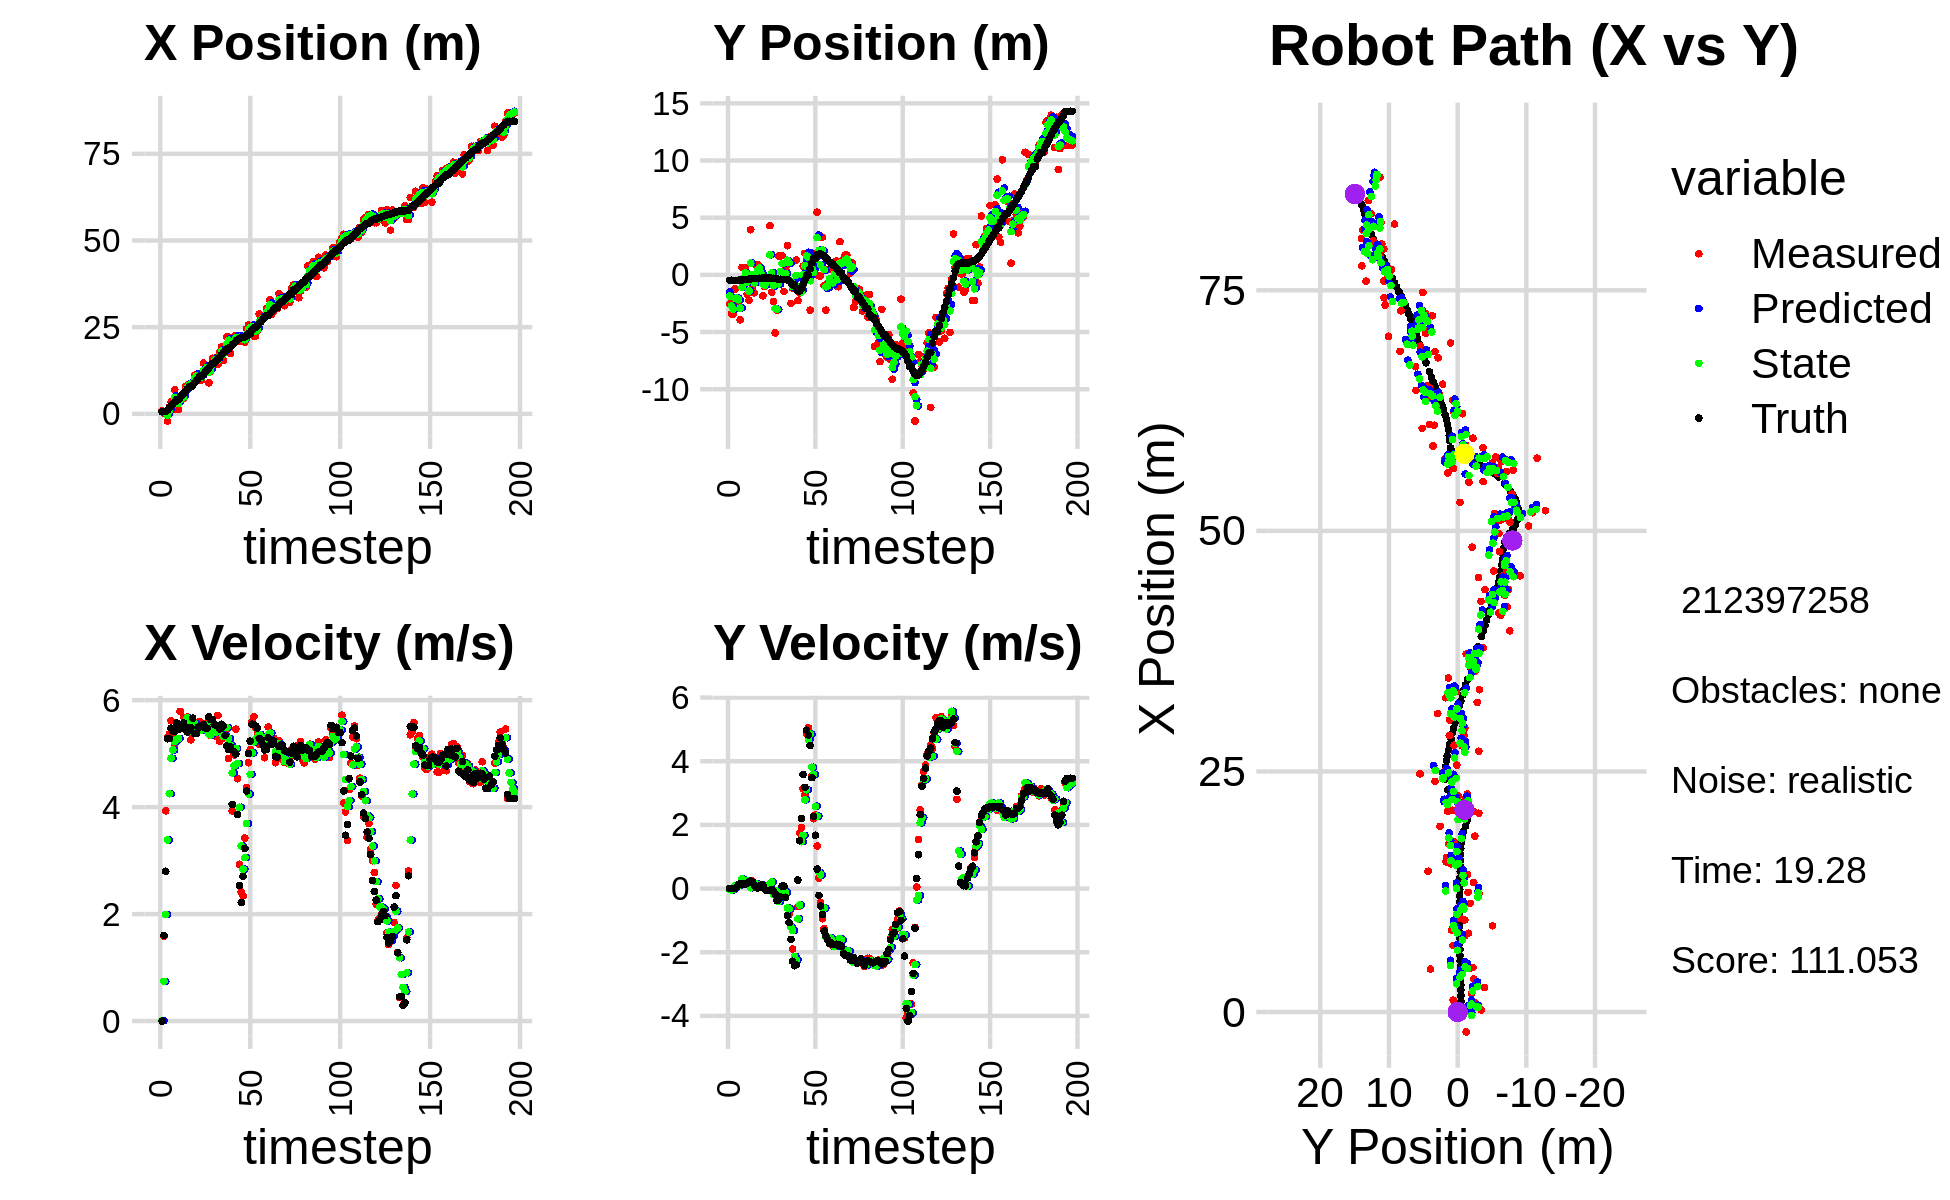

Data behind this chart, as committed beside it:
9.390938875787218088e-01, -2.530598937413052862e+00, 0.000000000000000000e+00, 0.000000000000000000e+00, 0.000000000000000000e+00, 0.000000000000000000e+00, 0.000000000000000000e+00, 0.000000000000000000e+00, 6.433016981708949977e-01, -1.468683603629018064e+00, 0.000000000000000000e+00, 0.000000000000000000e+00, 0.000000000000000000e+00, 0.000000000000000000e+00, 0.000000000000000000e+00, 0.000000000000000000e+00, 0.000000000000000000e+00, -4.223269352223724127e-04
9.390938875787218088e-01, -2.530598937413052862e+00, 0.000000000000000000e+00, -0.000000000000000000e+00, 6.433016981708949977e-01, -1.468683603629018064e+00, 0.000000000000000000e+00, 0.000000000000000000e+00, 7.123787492714355185e-01, -1.850835277780263688e+00, 5.687702315125031313e-03, -2.538620853283476281e-02, 6.073687076506828486e-01, -4.782262432576973588e-01, 0.000000000000000000e+00, 0.000000000000000000e+00, 0.000000000000000000e+00, 6.913719698786735535e-05
2.110488415485151092e-01, -3.421380158794335546e+00, 1.582000016224261341e+00, -5.459026488041507775e-05, 7.129475195029479906e-01, -1.853373898633547068e+00, 5.687702315125031313e-03, -2.538620853283476281e-02, 5.445643430212707692e-01, -2.721871160311988724e+00, 7.426696243314222512e-01, -4.772486412975490006e-02, 7.038233278922682024e-01, -4.781914922102866172e-01, 1.600000000000000089e+00, 0.000000000000000000e+00, 1.600000023841857910e+00, 3.450712029007263482e-05
2.110488415485151092e-01, -3.421380158794335546e+00, 3.930987399847525321e+00, 9.950741342552839319e-03, 6.188313054544130054e-01, -2.726643646724964398e+00, 7.426696243314222512e-01, -4.772486412975490006e-02, 5.110930456370034181e-01, -2.993809461569644004e+00, 1.991783164324981037e+00, -2.710216032004423778e-02, 7.038233278922682024e-01, -4.781914922102866172e-01, 2.799999999999999822e+00, 4.000000000000000083e-03, 2.799999952316284180e+00, -2.531353849917650223e-03
-2.066779613380405944e+00, -1.236871813370253870e+00, 5.301982308356648410e+00, 1.371449181368628208e-02, 7.102713620695015884e-01, -2.996519677601648279e+00, 1.991783164324981037e+00, -2.710216032004423778e-02, -3.523979744330048014e-01, -2.054562120435558636e+00, 3.385475300230385898e+00, 7.952529412173642287e-02, 1.083572626325262522e+00, -4.773854361336374308e-01, 5.280000000000000249e+00, 1.200000000000000025e-02, 5.280000209808349609e+00, -2.586666727438569069e-03
1.928476587382031315e+00, -2.003205429325777942e+00, 5.366985145093096321e+00, 1.043780627658911081e-01, -1.385044440996618942e-02, -2.046609591023385022e+00, 3.385475300230385898e+00, 7.952529412173642287e-02, 8.245635816376326588e-01, -2.028656018960716345e+00, 4.250878287629638486e+00, 8.343730985383718268e-02, 1.684684991623729644e+00, -4.756448376277229162e-01, 5.280000000000000249e+00, 5.099999999999999672e-02, 5.280000209808349609e+00, -1.944572292268276215e-02
3.429649829947039041e+00, -2.320538185737191839e+00, 5.616937879565026215e+00, 1.092391871219125371e-01, 1.249651410400596463e+00, -2.020312287975332577e+00, 4.250878287629638486e+00, 8.343730985383718268e-02, 2.184061867230080001e+00, -2.175590398202865927e+00, 4.914250319344136919e+00, 9.080834424263131699e-02, 2.301876306466867028e+00, -4.652875891313323908e-01, 5.477000000000000313e+00, 1.290000000000000036e-01, 5.479000091552734375e+00, -1.944572292268276215e-02
2.548886150074947121e+00, -3.929875010785462308e+00, 5.288446108758837916e+00, 1.643702652758413374e-01, 2.675486899164493781e+00, -2.166509563778602931e+00, 4.914250319344136919e+00, 9.080834424263131699e-02, 2.632348345730368688e+00, -2.908409562868097264e+00, 5.069387368883258915e+00, 1.592162764786838325e-01, 2.821087121955646371e+00, -4.495931814743865940e-01, 5.418999999999999595e+00, 1.630000000000000060e-01, 5.421000003814697266e+00, -3.107101097702980042e-02
6.923430681305581480e+00, 6.615824577634515924e-01, 5.177798794933354820e+00, 1.509896048569710214e-01, 3.139287082618694491e+00, -2.892487935220228845e+00, 5.069387368883258915e+00, 1.592162764786838325e-01, 4.699870294706617990e+00, -1.094585738259594487e+00, 5.223864103054049579e+00, 3.012579443372347954e-01, 3.442173242719766879e+00, -4.312710886693283951e-01, 5.418999999999999595e+00, 1.509999999999999953e-01, 5.421000003814697266e+00, -2.915270254015922546e-02
1.231804609208635659e+00, 6.532979232289838345e-01, 5.558189826099097175e+00, 1.418633876551305961e-01, 5.222256705012022771e+00, -1.064459943825871058e+00, 5.223864103054049579e+00, 3.012579443372347954e-01, 3.588309654394208792e+00, -3.223497447988552533e-01, 5.261491145406961500e+00, 2.259318253082296390e-01, 4.079876184270794681e+00, -4.148305434797402991e-01, 5.575999999999999623e+00, 1.429999999999999882e-01, 5.577000141143798828e+00, -2.551776729524135590e-02
1.231804609208635659e+00, 6.532979232289838345e-01, 5.501069524646040598e+00, 1.457418673230648221e-01, 4.114458768934905031e+00, -2.997565622680322672e-01, 5.261491145406961500e+00, 2.259318253082296390e-01, 2.933971229028663252e+00, 1.724602151126806704e-01, 5.284803208964111931e+00, 1.996234447605209628e-01, 4.079876184270794681e+00, -4.148305434797402991e-01, 5.453999999999999737e+00, 1.449999999999999900e-01, 5.528999805450439453e+00, -2.648717351257801056e-02
4.520206898564296694e+00, -1.708716146791814383e+00, 5.792005306784640872e+00, 1.862804617381967620e-01, 3.462451549925074534e+00, 1.924225595887327778e-01, 5.284803208964111931e+00, 1.996234447605209628e-01, 3.910196749093687973e+00, -6.531437830263061572e-01, 5.530118332622510735e+00, 2.490533881250971970e-01, 4.707607508133531127e+00, -3.981199196974438137e-01, 5.527000000000000135e+00, 1.670000000000000095e-01, 5.528999805450439453e+00, -3.215057030320167542e-02
4.628517687353163268e+00, -2.233972169778566830e+00, 5.481573417583242680e+00, 2.203395954487356867e-01, 4.463208582355939313e+00, -6.282384442137964875e-01, 5.530118332622510735e+00, 2.490533881250971970e-01, 4.530052098087242740e+00, -1.412022048531692997e+00, 5.513798403266545911e+00, 1.597774420805256612e-01, 5.340278864254186963e+00, -3.782033704192536705e-01, 5.467999999999999972e+00, 2.190000000000000002e-01, 5.473000049591064453e+00, -4.017478600144386292e-02
4.457976818488381454e+00, 3.949903099861925337e+00, 5.681411847366749868e+00, 2.283723837413025870e-01, 5.081431938413897065e+00, -1.396044304323640350e+00, 5.513798403266545911e+00, 1.597774420805256612e-01, 4.828947929564666453e+00, 1.026328238505616941e+00, 5.568760491401397061e+00, 2.586834271045523881e-02, 5.867752313550194110e+00, -3.571881354941142117e-01, 5.572000000000000064e+00, 2.349999999999999867e-01, 5.577000141143798828e+00, -4.017478600144386292e-02
7.923243761079335812e+00, -1.040380999556527186e+00, 5.488053070876782513e+00, 2.330725777650226593e-01, 5.385823978704806336e+00, 1.028915072776662498e+00, 5.568760491401397061e+00, 2.586834271045523881e-02, 6.428095467796126172e+00, 3.005673898071814509e-02, 5.603209682127505253e+00, 1.092818051584176220e-01, 6.500503778204053340e+00, -3.307237487013180988e-01, 5.445000000000000284e+00, 2.079999999999999905e-01, 5.448999881744384766e+00, -4.244357720017433167e-02
8.186870575252628512e+00, -1.566672563641336779e+00, 5.684298515001149354e+00, 1.752629246941221353e-01, 6.988416436008876964e+00, 4.098491949655990590e-02, 5.603209682127505253e+00, 1.092818051584176220e-01, 7.483631590812946044e+00, -6.933448740179691816e-01, 5.670417180940532376e+00, 1.644056538203381435e-01, 7.122579812964739965e+00, -3.110529192850056135e-01, 5.407000000000000028e+00, 1.140000000000000041e-01, 5.407999992370605469e+00, -3.082305006682872772e-02
8.497264385493561889e+00, 8.804967540396332337e-01, 5.400609552803956603e+00, 6.494386345765229551e-02, 8.050673308906999281e+00, -6.769043086359353145e-01, 5.670417180940532376e+00, 1.644056538203381435e-01, 8.227865570485917601e+00, 6.712366012674975124e-02, 5.566853880512813824e+00, 1.481209232379986918e-01, 7.753273248794907424e+00, -3.024294239010906216e-01, 5.488000000000000433e+00, 2.999999999999999889e-02, 5.487999916076660156e+00, -1.202470436692237854e-02
8.497264385493561889e+00, 8.804967540396332337e-01, 5.257968929244995593e+00, 1.804594080732158795e-02, 8.784550958537199250e+00, 8.193575245054962597e-02, 5.566853880512813824e+00, 1.481209232379986918e-01, 8.658757098121128593e+00, 4.442056581698436979e-01, 5.426659017437545529e+00, 1.043854773802337238e-01, 7.753273248794907424e+00, -3.024294239010906216e-01, 5.488000000000000433e+00, 1.600000000000000033e-02, 5.487999916076660156e+00, -3.432099008932709694e-03
8.650743812726359394e+00, 7.355417745925921791e-01, 5.633591475204787535e+00, 6.783150621631087174e-02, 9.201422999864883323e+00, 4.546442059078670828e-01, 5.426659017437545529e+00, 1.043854773802337238e-01, 8.979855911263451063e+00, 5.882574431186528008e-01, 5.500432120851246331e+00, 8.631595760617158386e-02, 8.278574228392887591e+00, -3.004675367295417954e-01, 5.663999999999999702e+00, 6.700000000000000400e-02, 5.664000034332275391e+00, -1.203996222466230392e-02
1.102763009083770918e+01, -4.359957727507564051e-01, 5.551847474448430297e+00, 1.131296773547453144e-01, 9.529899123348576140e+00, 5.968890388792699175e-01, 5.500432120851246331e+00, 8.631595760617158386e-02, 1.014754768521516404e+01, 1.145235135919712155e-01, 5.563101841949155357e+00, 1.196352801341804828e-01, 8.925155878188858694e+00, -2.952375565022518078e-01, 5.375000000000000000e+00, 1.100000000000000006e-01, 5.375999927520751953e+00, -2.037412300705909729e-02
1.129915320867069717e+01, -1.840100810521355879e+00, 5.405877867590792363e+00, 1.101552630533070010e-01, 1.070385786941007922e+01, 1.264870416053892610e-01, 5.563101841949155357e+00, 1.196352801341804828e-01, 1.094500291332843922e+01, -7.954871226748004842e-01, 5.511851485762036873e+00, 2.893426436856333384e-02, 9.545643091474135034e+00, -2.830719206945229716e-01, 5.375000000000000000e+00, 8.100000000000000255e-02, 5.375999927520751953e+00, -2.037412300705909729e-02
9.558438599401945623e+00, -1.030014426314367126e+00, 5.464913721865632290e+00, 3.073565275685669063e-02, 1.149618806190464326e+01, -7.925936962379441786e-01, 5.511851485762036873e+00, 2.893426436856333384e-02, 1.069756161521953786e+01, -9.046939416794290700e-01, 5.439154516259865346e+00, 3.592331120316231974e-02, 1.016971802731285557e+01, -2.767151304760488983e-01, 5.496999999999999886e+00, -2.100000000000000130e-02, 5.497000217437744141e+00, -5.624119658023118973e-03
9.787724137773913924e+00, -2.837444501903056970e-01, 5.602690162126084061e+00, -5.893882725346304835e-02, 1.124147706684552439e+01, -9.011016105591128644e-01, 5.439154516259865346e+00, 3.592331120316231974e-02, 1.064719042602730426e+01, -6.095066792753156548e-01, 5.469815281324013512e+00, -1.548986080837104484e-02, 1.080115914383733511e+01, -2.811766719399731995e-01, 5.498000000000000220e+00, -6.400000000000000133e-02, 5.498000144958496094e+00, 1.051934901624917984e-02
9.787724137773913924e+00, -2.837444501903056970e-01, 5.500657059986266972e+00, -6.141751384223100713e-02, 1.119417195415970490e+01, -6.110556653561527440e-01, 5.469815281324013512e+00, -1.548986080837104484e-02, 1.061610578645912994e+01, -4.596977357404620212e-01, 5.444875405047689298e+00, -3.230781483868516712e-02, 1.080115914383733511e+01, -2.811766719399731995e-01, 5.514999999999999680e+00, -6.300000000000000044e-02, 5.514999866485595703e+00, 1.116502285003662109e-02
1.462902021432986466e+01, 4.297871543730324539e+00, 5.464602495020677964e+00, -6.592601307106345232e-02, 1.116059332696389816e+01, -4.629285172243305380e-01, 5.444875405047689298e+00, -3.230781483868516712e-02, 1.258849863774696587e+01, 1.746279511711125609e+00, 5.547451357936008520e+00, 1.428188916138459497e-01, 1.143400979089760838e+01, -2.884564851751618142e-01, 5.551000000000000156e+00, -5.899999999999999689e-02, 5.551000118255615234e+00, 1.206360664218664169e-02
1.244581872246750365e+01, -1.519186408390041487e+00, 5.568896413979856241e+00, -3.392843333207158640e-02, 1.314324377354056672e+01, 1.760561400872510118e+00, 5.547451357936008520e+00, 1.428188916138459497e-01, 1.285674472503873922e+01, 1.710517713832133690e-01, 5.537720898009867554e+00, 2.076396462343199356e-01, 1.206853699720045725e+01, -2.957037989668307443e-01, 5.477999999999999758e+00, -3.200000000000000067e-02, 5.478000164031982422e+00, 6.092412397265434265e-03
1.345157986851763177e+01, -2.335152700875527287e+00, 5.525307715114596618e+00, -1.367592962671650980e-01, 1.341051681483972580e+01, 1.918157360066453654e-01, 5.537720898009867554e+00, 2.076396462343199356e-01, 1.342711247867504198e+01, -9.555974878317817778e-01, 5.533513411600449849e+00, -1.823804767141504468e-01, 1.269025063546492937e+01, -3.000932489914589496e-01, 5.477999999999999758e+00, -7.499999999999999722e-02, 5.478000164031982422e+00, 2.474638260900974274e-02
8.962258577216115185e+00, -5.074116066531590974e+00, 5.459327937991371726e+00, -1.351262020844550549e-01, 1.398046381983508724e+01, -9.738355355031967919e-01, 5.533513411600449849e+00, -1.823804767141504468e-01, 1.191341717733470773e+01, -2.941742341520350301e+00, 5.365540924814319546e+00, -5.696682219692061899e-02, 1.333182167982976907e+01, -3.145006450403711185e-01, 5.685999999999999943e+00, -1.729999999999999871e-01, 5.689000129699707031e+00, 2.474638260900974274e-02
1.230893969558935375e+01, -3.085239440632700614e+00, 5.336062712290312149e+00, -2.911516146813188932e-01, 1.244997126981613889e+01, -2.947439023740042519e+00, 5.365540924814319546e+00, -5.696682219692061899e-02, 1.239120873587297034e+01, -2.995981734552509490e+00, 5.349076214037270738e+00, -2.548144967200228761e-01, 1.395168900484865304e+01, -3.483937097302112762e-01, 5.639000000000000234e+00, -3.790000000000000036e-01, 5.651999950408935547e+00, 5.450895428657531738e-02
1.603331565854358587e+01, 1.637629761359431724e+00, 5.420149897210341017e+00, -3.586095820963791092e-01, 1.292611635727669750e+01, -3.021463184224511878e+00, 5.349076214037270738e+00, -2.548144967200228761e-01, 1.420661645021685615e+01, -7.823284496187574710e-01, 5.463860260403195390e+00, -4.060474095259897220e-01, 1.459252190624409451e+01, -3.894557815692697988e-01, 5.641000000000000014e+00, -3.489999999999999769e-01, 5.651999950408935547e+00, 6.606601178646087646e-02
1.603331565854358587e+01, 1.637629761359431724e+00, 5.384735522091521176e+00, -2.143448140003330060e-01, 1.475300247625717631e+01, -8.229331905713563877e-01, 5.463860260403195390e+00, -4.060474095259897220e-01, 1.527797634355276202e+01, 2.918664087812372632e-01, 5.464679542594200079e+00, -1.430952986986437359e-01, 1.459252190624409451e+01, -3.894557815692697988e-01, 5.543999999999999595e+00, -2.600000000000000089e-01, 5.550000190734863281e+00, 3.978500142693519592e-02
1.560902541890098050e+01, 1.686382575790025706e+00, 5.319993308417941158e+00, 8.545458759460057910e-03, 1.582444429781218176e+01, 2.775568789113728729e-01, 5.464679542594200079e+00, -1.430952986986437359e-01, 1.573224875517021104e+01, 9.817794178845513642e-01, 5.396804818938080395e+00, -1.594915361355853656e-01, 1.512356209730600121e+01, -4.099657099963455176e-01, 5.525999999999999801e+00, 7.900000000000000078e-02, 5.526000022888183594e+00, -1.606289879418909550e-03
1.426713514323882670e+01, -1.448642269993813514e+00, 5.715491831692391500e+00, 7.622360303446235053e-02, 1.627192923706401828e+01, 9.658302642709928332e-01, 5.396804818938080395e+00, -1.594915361355853656e-01, 1.545465880887164367e+01, -1.567427305857793662e-01, 5.479031036317141279e+00, -7.001712217973010688e-02, 1.574432206161768200e+01, -4.083823122627843749e-01, 5.525999999999999801e+00, 7.299999999999999545e-02, 5.526000022888183594e+00, -1.333552505820989609e-02
1.767178881212343100e+01, 4.780647747901528022e-01, 5.230459733758673124e+00, -2.616483396922857918e-01, 1.600256191250335647e+01, -1.637444428037523880e-01, 5.479031036317141279e+00, -7.001712217973010688e-02, 1.668344611328228311e+01, 1.210884860436035604e-01, 5.417758921060052302e+00, -1.194526231673051775e-01, 1.637691521690777918e+01, -4.024141436998077137e-01, 5.461999999999999744e+00, -2.740000000000000213e-01, 5.468999862670898438e+00, 4.998230189085006714e-02
1.930026340526252326e+01, 2.550201385360388429e+00, 5.494393797699510529e+00, -8.450550073506269966e-01, 1.722522200538828940e+01, 1.091432237268730454e-01, 5.417758921060052302e+00, -1.194526231673051775e-01, 1.808107583613609037e+01, 1.284319967956159214e+00, 5.506919809881862804e+00, -6.100202771128436785e-01, 1.701006913193030101e+01, -4.410894222445179147e-01, 5.549999999999999822e+00, -8.529999999999999805e-01, 5.614999771118164062e+00, 1.526073068380355835e-01
1.539250421564965876e+01, 9.684384236282127523e-01, 5.292764671832514090e+00, -8.140438150853445132e-01, 1.863176781712427754e+01, 1.223317940244874835e+00, 5.506919809881862804e+00, -6.100202771128436785e-01, 1.729341590886082258e+01, 1.067603344287564315e+00, 5.327210603865802696e+00, -6.351940216910547665e-01, 1.754030251534054585e+01, -5.221856466331515900e-01, 5.511999999999999567e+00, -1.068999999999999950e+00, 5.614999771118164062e+00, 1.526073068380355835e-01
1.828031232943840578e+01, -2.501203879817970321e+00, 5.311627238535783668e+00, -1.160854375169776409e+00, 1.782613696924740410e+01, 1.004083942118458861e+00, 5.327210603865802696e+00, -6.351940216910547665e-01, 1.801267050318169183e+01, -5.444122549705281422e-01, 5.332853810384764692e+00, -1.218760638006297414e+00, 1.816595673571807268e+01, -6.662621356475627588e-01, 5.339999999999999858e+00, -1.596999999999999975e+00, 5.573999881744384766e+00, 2.151665091514587402e-01
2.220587015137794396e+01, -1.172619418426527504e+00, 5.460581928642199934e+00, -1.900939175910145496e+00, 1.854595588422016661e+01, -6.662883187711579058e-01, 5.332853810384764692e+00, -1.218760638006297414e+00, 2.005531081102526514e+01, -1.024350427850329925e+00, 5.486924708079194524e+00, -1.312571655967744944e+00, 1.874738144891918523e+01, -8.751932240066188085e-01, 5.142999999999999794e+00, -2.285000000000000142e+00, 5.627999782562255859e+00, 3.349992334842681885e-01
2.220587015137794396e+01, -1.172619418426527504e+00, 4.907798477054897468e+00, -2.311739859519433615e+00, 2.060400328183318308e+01, -1.155607593447104398e+00, 5.486924708079194524e+00, -1.312571655967744944e+00, 2.124907713710969404e+01, -1.066023133122065980e+00, 5.282110493972802523e+00, -2.134931232283172164e+00, 1.874738144891918523e+01, -8.751932240066188085e-01, 5.080000000000000071e+00, -2.423000000000000043e+00, 5.627999782562255859e+00, 4.402074515819549561e-01
1.743883812448481052e+01, 1.291501357953393381e+00, 5.261667170874510191e+00, -2.294004349467979598e+00, 2.177728818650697562e+01, -1.279516256350383241e+00, 5.282110493972802523e+00, -2.134931232283172164e+00, 1.999130857035241959e+01, -4.426543591554166213e-02, 5.155622266758255634e+00, -2.235784085499128881e+00, 1.933405709315103849e+01, -1.149635003203672401e+00, 5.128999999999999559e+00, -2.391000000000000014e+00, 5.659999847412109375e+00, 4.111375510692596436e-01
2.086423307673163308e+01, -2.254997179770254156e+00, 3.925987049456560296e+00, -5.689593553418275107e-01, 2.050687079702824533e+01, -2.678438444654545614e-01, 5.155622266758255634e+00, -2.235784085499128881e+00, 2.062385403475552081e+01, -1.342488258602579476e+00, 4.638154594053121471e+00, -9.505429992920664262e-01, 1.991212296475906740e+01, -1.391065523436141760e+00, 4.051000000000000156e+00, 2.680000000000000160e-01, 4.059999942779541016e+00, 1.439193934202194214e-01
2.064692908553920958e+01, -1.586822033577906632e+00, 4.975622469113227808e+00, 1.748787813115813883e+00, 2.108766949416083136e+01, -1.437542558531786030e+00, 4.638154594053121471e+00, -9.505429992920664262e-01, 2.091454139710436877e+01, -1.032843222131680783e+00, 4.770873091492853213e+00, -5.193162921890586148e-01, 2.029810357128276976e+01, -1.406684146505799982e+00, 5.040000000000000036e+00, 1.502999999999999892e+00, 5.260000228881835938e+00, -3.379848301410675049e-01
2.266111302407559336e+01, -1.432233482771291255e+00, 5.456768875020858722e+00, 1.917896899707285385e+00, 2.139162870625365542e+01, -1.084774851350586600e+00, 4.770873091492853213e+00, -5.193162921890586148e-01, 2.193086556785269892e+01, -1.508948159474564399e+00, 5.099375272090639122e+00, 1.472057732515914097e+00, 2.087058663387629664e+01, -1.194983467604434635e+00, 4.993000000000000327e+00, 2.205999999999999961e+00, 5.458000183105468750e+00, -3.379848301410675049e-01
2.096307724746596080e+01, 7.604384562957277049e-01, 4.531431771757934435e+00, 3.136438875822720629e+00, 2.244080309506176363e+01, -1.361742386222972945e+00, 5.099375272090639122e+00, 1.472057732515914097e+00, 2.181875111804384915e+01, -8.259879733782282685e-03, 4.815790528273106830e+00, 1.671544888040385590e+00, 2.139346718815436788e+01, -8.227206331335084055e-01, 3.859999999999999876e+00, 3.584000000000000075e+00, 5.267000198364257812e+00, -6.054393053054809570e-01
2.191542926401681157e+01, 1.878233427941839340e+00, 2.930681254248412415e+00, 2.936887770887530724e+00, 2.230033017087115965e+01, 1.588946090702562930e-01, 4.815790528273106830e+00, 1.671544888040385590e+00, 2.209579761979971124e+01, 7.919155965610314984e-01, 3.997169113094913406e+00, 2.788626629212453967e+00, 2.175722718251250143e+01, -4.370696584042734201e-01, 2.536000000000000032e+00, 3.180000000000000160e+00, 4.066999912261962891e+00, -7.864559292793273926e-01
2.086443436143313335e+01, 1.460647209867056873e+00, 2.411475614018240954e+00, 4.868498260896974905e+00, 2.249551453110920107e+01, 1.070778259482276784e+00, 3.997169113094913406e+00, 2.788626629212453967e+00, 2.178544622001117759e+01, 1.662125514646757285e+00, 3.273097055862355997e+00, 3.103701066549453991e+00, 2.196322751052875688e+01, -2.772976488712231360e-02, 2.217000000000000082e+00, 4.972999999999999865e+00, 5.443999767303466797e+00, -1.110897898674011230e+00
2.086443436143313335e+01, 1.460647209867056873e+00, 2.340098815484132455e+00, 5.051279595992927085e+00, 2.211275592559741199e+01, 1.972495621301702640e+00, 3.273097055862355997e+00, 3.103701066549453991e+00, 2.157618210471828135e+01, 1.506214629035182995e+00, 2.839232268728833830e+00, 4.686513668321524939e+00, 2.196322751052875688e+01, -2.772976488712231360e-02, 2.705000000000000071e+00, 4.825999999999999623e+00, 5.532000064849853516e+00, -1.136963248252868652e+00
2.065779066070030012e+01, -3.083546266857247975e+00, 3.420668557450885050e+00, 4.766625308185199472e+00, 2.186010533159116420e+01, 1.974865995867335577e+00, 2.839232268728833830e+00, 4.686513668321524939e+00, 2.137952281199624593e+01, -5.120110246093192430e-01, 3.055878691263723912e+00, 4.849469562611466777e+00, 2.223869156836612149e+01, 5.385223773550588122e-01, 3.226999999999999869e+00, 4.493999999999999773e+00, 5.532000064849853516e+00, -9.483365416526794434e-01
2.456518745460525821e+01, 9.465442958285984476e-01, 4.367766419938446276e+00, 3.538114667376060840e+00, 2.168511068112261952e+01, -2.706406834817254303e-02, 3.055878691263723912e+00, 4.849469562611466777e+00, 2.290250088315768551e+01, 5.779170164785237818e-01, 3.696457267170260241e+00, 3.810610490453700372e+00, 2.262050652485676849e+01, 1.044857992975660288e+00, 4.301999999999999602e+00, 3.483999999999999986e+00, 5.534999847412109375e+00, -6.808397769927978516e-01
2.565839123754977180e+01, 1.221143148983533377e-01, 4.829789229599763090e+00, 2.194574942059384526e+00, 2.327214660987471007e+01, 9.589780655238938634e-01, 3.696457267170260241e+00, 3.810610490453700372e+00, 2.428193215320980514e+01, 2.126111679874468363e-01, 4.247085934841090094e+00, 3.583375503063466638e+00, 2.311516976373517096e+01, 1.428522243013182536e+00, 5.003000000000000114e+00, 2.273000000000000131e+00, 5.494999885559082031e+00, -4.264929890632629395e-01
2.504313564335335229e+01, 1.863414703976810971e+00, 5.077424333038704773e+00, 2.307096165439233904e+00, 2.470664074669391397e+01, 5.709487182937935668e-01, 4.247085934841090094e+00, 3.583375503063466638e+00, 2.486544232807648669e+01, 1.321599202475769008e+00, 4.612196354257649844e+00, 2.586882480748090796e+00, 2.311516976373517096e+01, 1.428522243013182536e+00, 5.232999999999999652e+00, 1.675999999999999934e+00, 5.494999885559082031e+00, -4.264929890632629395e-01
2.474841624485181413e+01, 5.481799973970198359e+00, 5.590204015429309337e+00, 1.337581673140344263e+00, 2.532666196350225007e+01, 1.580287450550578177e+00, 4.612196354257649844e+00, 2.586882480748090796e+00, 2.511261747365394825e+01, 3.252200373389907639e+00, 5.015793511172038421e+00, 2.275969667889297110e+00, 2.421169877092597389e+01, 1.783349170679692230e+00, 5.551999999999999602e+00, 6.129999999999999893e-01, 5.585999965667724609e+00, -2.348569184541702271e-01
2.249000215573347461e+01, -8.380638164639520049e-02, 5.692708130141572731e+00, 3.253916941532835061e-01, 2.561419682477115245e+01, 3.479797340178837572e+00, 5.015793511172038421e+00, 2.275969667889297110e+00, 2.434500520318757566e+01, 2.135968897371013586e+00, 5.221222838647765485e+00, 5.103220686265550476e-01, 2.484671330459899252e+01, 1.812594070881719643e+00, 5.541000000000000369e+00, -2.159999999999999976e-01, 5.545000076293945312e+00, -5.709725618362426758e-02
2.249000215573347461e+01, -8.380638164639520049e-02, 5.487209019190313342e+00, -4.422255529828656440e-01, 2.486712748705235043e+01, 2.187001104233669224e+00, 5.221222838647765485e+00, 5.103220686265550476e-01, 2.389533541124902172e+01, 8.511603064485291359e-01, 5.270752161048359419e+00, 4.305448529854419282e-01, 2.484671330459899252e+01, 1.812594070881719643e+00, 5.517999999999999794e+00, -5.470000000000000417e-01, 5.545000076293945312e+00, 8.041826635599136353e-02
2.397606229810632783e+01, 3.293934001885075347e+00, 5.380073735303467330e+00, -9.482476700561192073e-01, 2.442241062735385881e+01, 8.942147917470733010e-01, 5.270752161048359419e+00, 4.305448529854419282e-01, 2.424139200553763374e+01, 2.169956337339283170e+00, 5.305508443039417266e+00, -6.030525881319312997e-01, 2.548103833226033998e+01, 1.756604566606551732e+00, 5.480999999999999872e+00, -8.179999999999999494e-01, 5.541999816894531250e+00, 1.744600087404251099e-01
2.877521348038238358e+01, -9.217146498082059436e-01, 5.178082814107269449e+00, -1.255007211906131515e+00, 2.477194284984157591e+01, 2.109651078526090018e+00, 5.305508443039417266e+00, -6.030525881319312997e-01, 2.641636186180800294e+01, 4.555556181833186891e-01, 5.359507744935504192e+00, -6.129631148843641686e-01, 2.610467839230360454e+01, 1.643408193473829160e+00, 5.286999999999999922e+00, -1.334999999999999964e+00, 5.453000068664550781e+00, 2.377838343381881714e-01
2.710138928901408306e+01, -3.087673173398051585e+00, 5.190188271319820856e+00, -1.522900470036987697e+00, 2.695231263630155283e+01, 3.942593066948822944e-01, 5.359507744935504192e+00, -6.129631148843641686e-01, 2.700952165609344036e+01, -1.043660518070616439e+00, 5.290962916719717413e+00, -1.517060087068087704e+00, 2.661277317978413137e+01, 1.520256533606255234e+00, 5.248000000000000220e+00, -1.483999999999999986e+00, 5.453000068664550781e+00, 2.854084074497222900e-01
2.762266859415882081e+01, -7.184738976202714733e-01, 5.280385533654032848e+00, -1.549366071287689772e+00, 2.753861794776541316e+01, -1.195366526777425165e+00, 5.290962916719717413e+00, -1.517060087068087704e+00, 2.757294998056837443e+01, -9.651969543545284580e-01, 5.288708934192723810e+00, -1.536376976396157890e+00, 2.721065735825970933e+01, 1.342772736266972133e+00, 5.168000000000000149e+00, -1.610999999999999988e+00, 5.413000106811523438e+00, 2.854084074497222900e-01
2.773450773180373119e+01, 5.250553636712511629e-01, 4.922498837176647157e+00, -1.622496566248156302e+00, 2.810182087398764850e+01, -1.118834651994144336e+00, 5.288708934192723810e+00, -1.536376976396157890e+00, 2.794169304271551724e+01, -3.653534998109286835e-01, 5.121741643362671681e+00, -1.535549030802036752e+00, 2.780230355247363505e+01, 1.147345556838931913e+00, 5.070000000000000284e+00, -1.715999999999999970e+00, 5.353000164031982422e+00, 3.183943033218383789e-01
3.034554684189276230e+01, -6.492124656101543323e-01, 5.195088543648287427e+00, -1.756505987178165196e+00, 2.845386720705178618e+01, -5.189084028911323809e-01, 5.121741643362671681e+00, -1.535549030802036752e+00, 2.923417846536461084e+01, -6.357277072800147089e-01, 5.204517384712825212e+00, -1.565620591222353530e+00, 2.838589405999013238e+01, 9.510967878554443811e-01, 5.075000000000000178e+00, -1.699999999999999956e+00, 5.353000164031982422e+00, 3.260424435138702393e-01
3.034554684189276230e+01, -6.492124656101543323e-01, 5.498583874610477373e+00, -1.800935526163209177e+00, 2.975463020383589452e+01, -7.922897664022501285e-01, 5.204517384712825212e+00, -1.565620591222353530e+00, 3.000501624263417000e+01, -6.918344588663696282e-01, 5.346623014035820631e+00, -1.753905700969311310e+00, 2.838589405999013238e+01, 9.510967878554443811e-01, 5.299000000000000377e+00, -1.756000000000000005e+00, 5.581999778747558594e+00, 3.165159225463867188e-01
... 137 more rows
